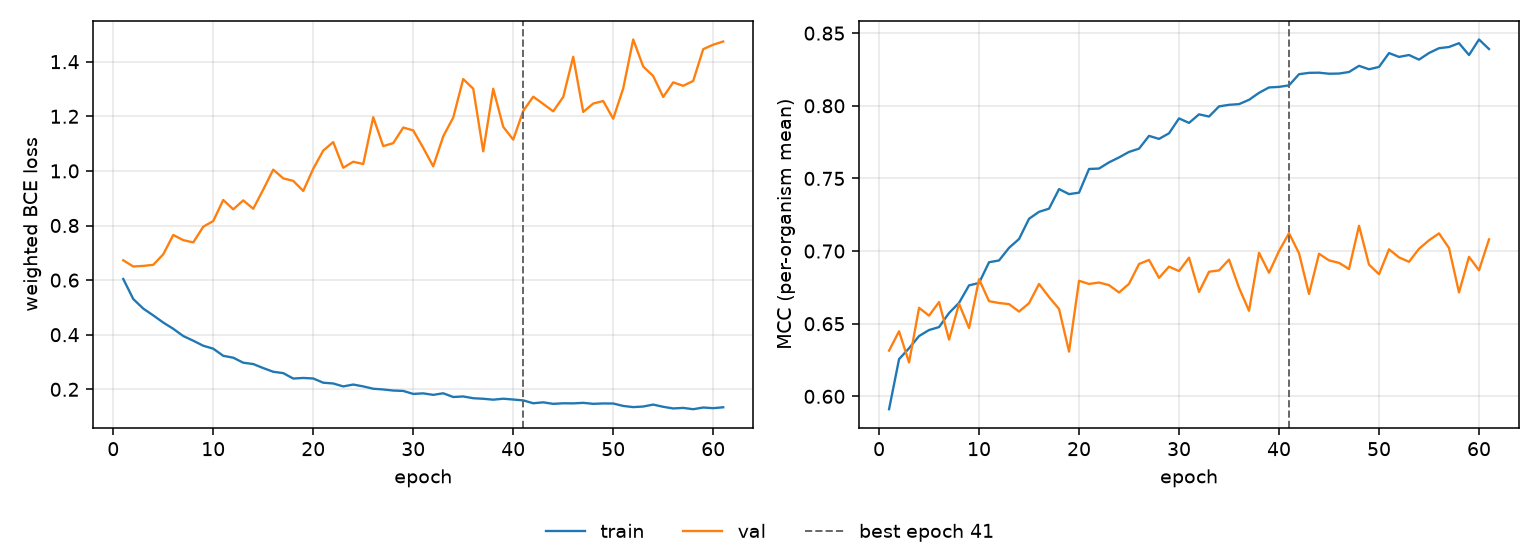

Data behind this chart, as committed beside it:
epoch, tr_loss, vl_loss, tr_mcc, vl_mcc, is_best
1, 0.6041, 0.6726, 0.5911, 0.6315, False
2, 0.5307, 0.6499, 0.6256, 0.6448, False
3, 0.4957, 0.652, 0.6331, 0.6233, False
4, 0.4708, 0.656, 0.6415, 0.6609, False
5, 0.4446, 0.6945, 0.6457, 0.6556, False
6, 0.4217, 0.7653, 0.6477, 0.6649, False
7, 0.3952, 0.7464, 0.6574, 0.6391, False
8, 0.378, 0.738, 0.6644, 0.6637, False
9, 0.3596, 0.7956, 0.6764, 0.647, False
10, 0.3488, 0.8164, 0.678, 0.6806, False
11, 0.3227, 0.8935, 0.6923, 0.6655, False
12, 0.3158, 0.8593, 0.6935, 0.6642, False
13, 0.2975, 0.892, 0.7022, 0.6635, False
14, 0.2926, 0.8614, 0.7083, 0.6584, False
15, 0.2778, 0.9315, 0.7222, 0.6641, False
16, 0.2643, 1.005, 0.727, 0.6774, False
17, 0.2593, 0.9726, 0.7292, 0.6683, False
18, 0.2395, 0.9635, 0.7427, 0.6601, False
19, 0.2416, 0.9266, 0.7392, 0.6308, False
20, 0.2397, 1.008, 0.7402, 0.6796, False
21, 0.2242, 1.074, 0.7565, 0.6774, False
22, 0.2214, 1.106, 0.7568, 0.6783, False
23, 0.2106, 1.012, 0.7611, 0.6765, False
24, 0.2175, 1.034, 0.7645, 0.6715, False
25, 0.2107, 1.025, 0.7682, 0.6775, False
26, 0.2021, 1.197, 0.7705, 0.6911, False
27, 0.1995, 1.091, 0.7793, 0.6939, False
28, 0.1955, 1.102, 0.7772, 0.6815, False
29, 0.1941, 1.159, 0.7811, 0.6893, False
30, 0.1832, 1.148, 0.7913, 0.6862, False
31, 0.1852, 1.084, 0.7882, 0.6955, False
32, 0.1797, 1.017, 0.7941, 0.6719, False
33, 0.1855, 1.127, 0.7926, 0.6858, False
34, 0.1718, 1.196, 0.7996, 0.6867, False
35, 0.1738, 1.336, 0.8007, 0.6941, False
36, 0.1673, 1.301, 0.8011, 0.6747, False
37, 0.1654, 1.072, 0.8041, 0.6589, False
38, 0.162, 1.301, 0.8089, 0.6988, False
39, 0.1656, 1.162, 0.8126, 0.6851, False
40, 0.1626, 1.114, 0.813, 0.7, False
41, 0.1595, 1.22, 0.8141, 0.7123, True
42, 0.1489, 1.272, 0.8217, 0.6985, False
43, 0.1523, 1.245, 0.8227, 0.6705, False
44, 0.1467, 1.218, 0.8228, 0.6982, False
45, 0.1488, 1.271, 0.8221, 0.6936, False
46, 0.1485, 1.418, 0.8222, 0.6919, False
47, 0.1504, 1.216, 0.8233, 0.6876, False
48, 0.1468, 1.247, 0.8275, 0.7174, False
49, 0.1482, 1.256, 0.8251, 0.6907, False
50, 0.148, 1.191, 0.8267, 0.6841, False
51, 0.1391, 1.302, 0.8363, 0.7012, False
52, 0.1348, 1.481, 0.8336, 0.6957, False
53, 0.137, 1.382, 0.835, 0.6926, False
54, 0.144, 1.347, 0.8318, 0.7016, False
55, 0.1359, 1.271, 0.8363, 0.7074, False
56, 0.1299, 1.324, 0.8396, 0.7122, False
57, 0.1319, 1.312, 0.8405, 0.7021, False
58, 0.1271, 1.33, 0.8431, 0.6715, False
59, 0.1334, 1.446, 0.8349, 0.696, False
60, 0.1309, 1.462, 0.8456, 0.6868, False
... 1 more rows
